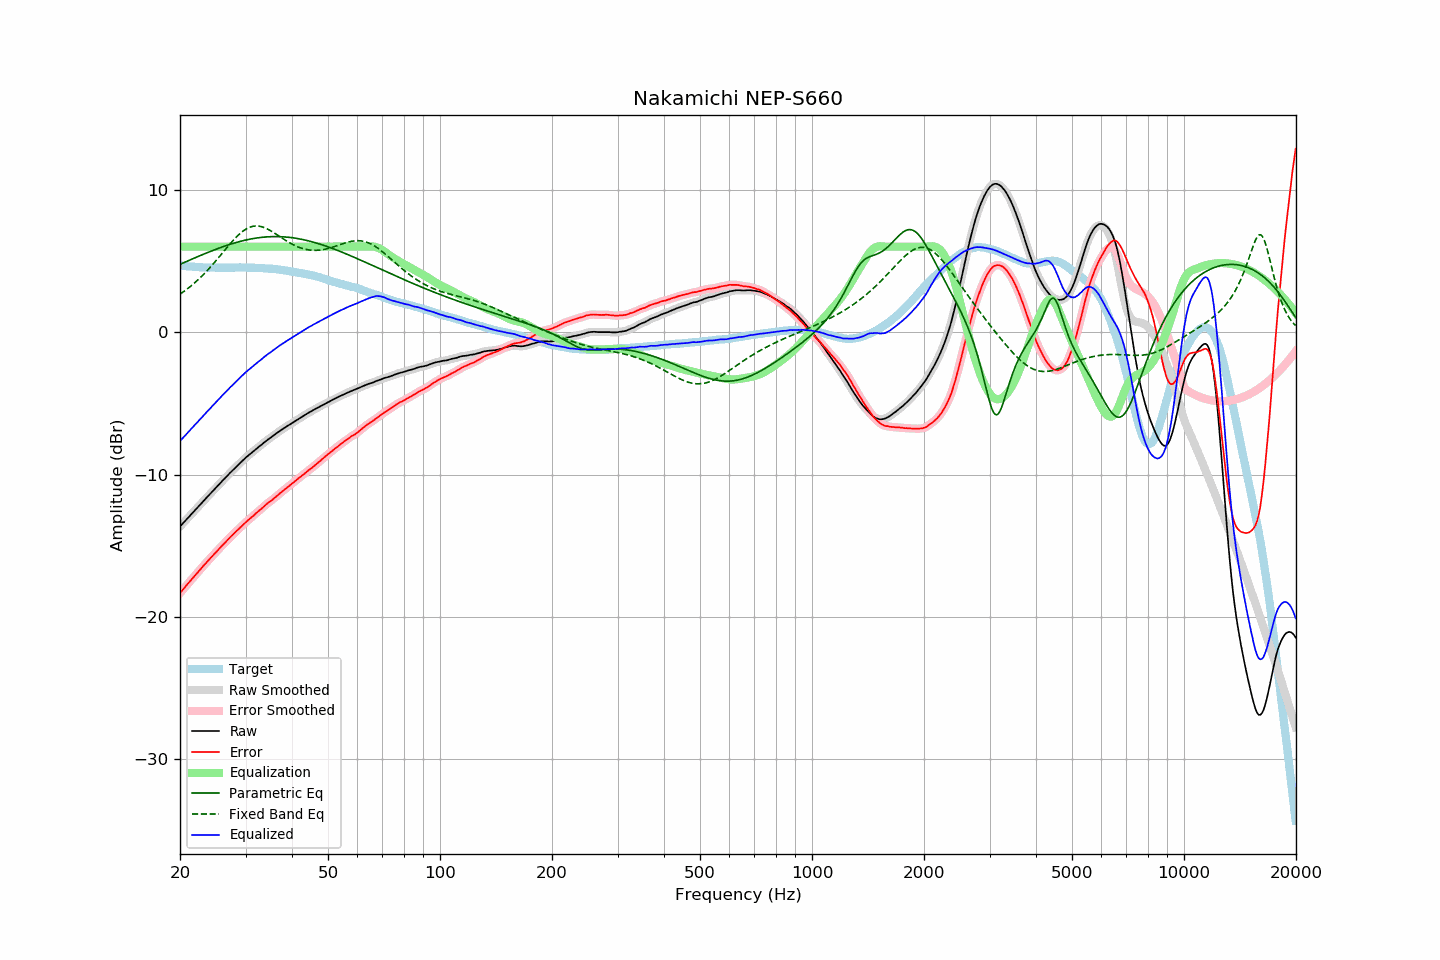

The file beside this chart, header and first rows:
frequency, raw, error, smoothed, error_smoothed, equalization, parametric_eq, fixed_band_eq, equalized_raw, equalized_smoothed, target
20.00, -13.65, -18.32, -13.65, -18.32, 6.00, 4.76, 2.67, -7.65, -7.65, 4.67
20.20, -13.53, -18.19, -13.53, -18.19, 6.00, 4.81, 2.74, -7.53, -7.53, 4.66
20.40, -13.41, -18.06, -13.40, -18.05, 6.00, 4.86, 2.82, -7.41, -7.40, 4.65
20.61, -13.28, -17.92, -13.28, -17.92, 6.00, 4.91, 2.90, -7.28, -7.28, 4.64
20.81, -13.16, -17.78, -13.16, -17.78, 6.00, 4.96, 2.99, -7.16, -7.16, 4.62
21.02, -13.04, -17.65, -13.03, -17.65, 6.00, 5.01, 3.08, -7.04, -7.03, 4.61
21.23, -12.92, -17.52, -12.91, -17.52, 6.00, 5.06, 3.17, -6.92, -6.91, 4.60
21.44, -12.79, -17.40, -12.79, -17.39, 6.00, 5.11, 3.26, -6.79, -6.79, 4.61
21.66, -12.67, -17.26, -12.67, -17.26, 6.00, 5.16, 3.35, -6.67, -6.67, 4.59
21.87, -12.54, -17.13, -12.55, -17.13, 6.00, 5.20, 3.45, -6.54, -6.55, 4.59
22.09, -12.43, -17.00, -12.43, -17.00, 6.00, 5.25, 3.55, -6.43, -6.43, 4.57
22.31, -12.30, -16.87, -12.30, -16.87, 6.00, 5.30, 3.66, -6.30, -6.30, 4.57
22.54, -12.18, -16.74, -12.18, -16.74, 6.00, 5.35, 3.76, -6.18, -6.18, 4.56
22.76, -12.06, -16.61, -12.06, -16.61, 6.00, 5.40, 3.87, -6.06, -6.06, 4.56
22.99, -11.94, -16.48, -11.93, -16.48, 6.00, 5.44, 3.98, -5.94, -5.93, 4.55
23.22, -11.81, -16.34, -11.81, -16.36, 6.00, 5.49, 4.10, -5.81, -5.81, 4.54
23.45, -11.69, -16.23, -11.69, -16.23, 6.00, 5.54, 4.21, -5.69, -5.69, 4.55
23.69, -11.57, -16.10, -11.57, -16.10, 6.00, 5.58, 4.33, -5.57, -5.57, 4.54
23.92, -11.45, -15.97, -11.45, -15.98, 6.00, 5.63, 4.45, -5.45, -5.45, 4.53
24.16, -11.33, -15.86, -11.33, -15.86, 6.00, 5.67, 4.58, -5.33, -5.33, 4.53
24.40, -11.20, -15.74, -11.21, -15.74, 6.00, 5.72, 4.71, -5.20, -5.21, 4.53
24.65, -11.09, -15.62, -11.09, -15.62, 6.00, 5.76, 4.84, -5.09, -5.09, 4.53
24.89, -10.96, -15.50, -10.97, -15.49, 6.00, 5.80, 4.97, -4.96, -4.97, 4.53
25.14, -10.85, -15.37, -10.85, -15.37, 6.00, 5.85, 5.10, -4.85, -4.85, 4.52
25.39, -10.72, -15.25, -10.73, -15.25, 6.00, 5.89, 5.23, -4.72, -4.73, 4.52
25.65, -10.61, -15.13, -10.61, -15.13, 6.00, 5.93, 5.37, -4.61, -4.61, 4.52
25.91, -10.49, -15.01, -10.49, -15.01, 6.00, 5.97, 5.50, -4.49, -4.49, 4.52
26.16, -10.37, -14.89, -10.37, -14.90, 6.00, 6.01, 5.64, -4.37, -4.37, 4.53
26.43, -10.26, -14.79, -10.25, -14.78, 6.00, 6.05, 5.78, -4.26, -4.25, 4.53
26.69, -10.14, -14.66, -10.14, -14.66, 6.00, 6.09, 5.91, -4.14, -4.14, 4.53
26.96, -10.02, -14.54, -10.02, -14.54, 6.00, 6.12, 6.05, -4.02, -4.02, 4.53
27.23, -9.90, -14.42, -9.90, -14.42, 6.00, 6.16, 6.18, -3.90, -3.90, 4.52
27.50, -9.79, -14.31, -9.78, -14.31, 6.00, 6.20, 6.31, -3.79, -3.78, 4.52
27.77, -9.67, -14.20, -9.67, -14.20, 6.00, 6.23, 6.43, -3.67, -3.67, 4.53
28.05, -9.56, -14.09, -9.56, -14.09, 6.00, 6.26, 6.56, -3.56, -3.56, 4.53
28.33, -9.45, -13.99, -9.45, -13.98, 6.00, 6.30, 6.67, -3.45, -3.45, 4.54
28.62, -9.34, -13.88, -9.34, -13.88, 6.00, 6.33, 6.78, -3.34, -3.34, 4.54
28.90, -9.23, -13.77, -9.23, -13.77, 6.00, 6.36, 6.89, -3.23, -3.23, 4.55
29.19, -9.12, -13.66, -9.12, -13.66, 6.00, 6.39, 6.99, -3.12, -3.12, 4.55
29.48, -9.01, -13.55, -9.01, -13.55, 6.00, 6.42, 7.08, -3.01, -3.01, 4.54
29.78, -8.90, -13.44, -8.90, -13.44, 6.00, 6.44, 7.16, -2.90, -2.90, 4.54
30.08, -8.80, -13.34, -8.80, -13.34, 6.00, 6.47, 7.23, -2.80, -2.80, 4.54
30.38, -8.71, -13.24, -8.71, -13.24, 6.00, 6.49, 7.30, -2.71, -2.71, 4.53
30.68, -8.62, -13.14, -8.61, -13.14, 6.00, 6.52, 7.35, -2.62, -2.61, 4.53
30.99, -8.52, -13.04, -8.52, -13.05, 6.00, 6.54, 7.39, -2.52, -2.52, 4.53
31.30, -8.43, -12.95, -8.43, -12.95, 6.00, 6.56, 7.42, -2.43, -2.43, 4.52
31.61, -8.34, -12.86, -8.33, -12.85, 6.00, 6.58, 7.44, -2.34, -2.33, 4.52
31.93, -8.24, -12.74, -8.24, -12.75, 6.00, 6.60, 7.45, -2.24, -2.24, 4.50
32.24, -8.15, -12.65, -8.15, -12.65, 6.00, 6.62, 7.45, -2.15, -2.15, 4.51
32.57, -8.06, -12.55, -8.06, -12.55, 6.00, 6.63, 7.44, -2.06, -2.06, 4.50
32.89, -7.97, -12.46, -7.97, -12.46, 6.00, 6.65, 7.42, -1.97, -1.97, 4.49
33.22, -7.88, -12.37, -7.87, -12.36, 6.00, 6.66, 7.39, -1.88, -1.87, 4.49
33.55, -7.78, -12.26, -7.78, -12.26, 6.00, 6.67, 7.36, -1.78, -1.78, 4.49
33.89, -7.69, -12.16, -7.69, -12.16, 6.00, 6.68, 7.31, -1.69, -1.69, 4.48
34.23, -7.60, -12.06, -7.60, -12.06, 6.00, 6.69, 7.26, -1.60, -1.60, 4.46
34.57, -7.52, -11.98, -7.52, -11.98, 6.00, 6.70, 7.21, -1.52, -1.52, 4.46
34.92, -7.44, -11.89, -7.44, -11.89, 6.00, 6.70, 7.14, -1.44, -1.44, 4.45
35.27, -7.36, -11.82, -7.35, -11.81, 6.00, 6.71, 7.08, -1.36, -1.35, 4.46
35.62, -7.27, -11.71, -7.27, -11.72, 6.00, 6.71, 7.01, -1.27, -1.27, 4.44
35.97, -7.19, -11.62, -7.19, -11.62, 6.00, 6.71, 6.94, -1.19, -1.19, 4.44
... 635 more rows
